Dataset: dataset (GitHub, nitisha3135/Synthetic-Manuscript-Generator). Classes: Devanagari script, Modi script, Sharada script.

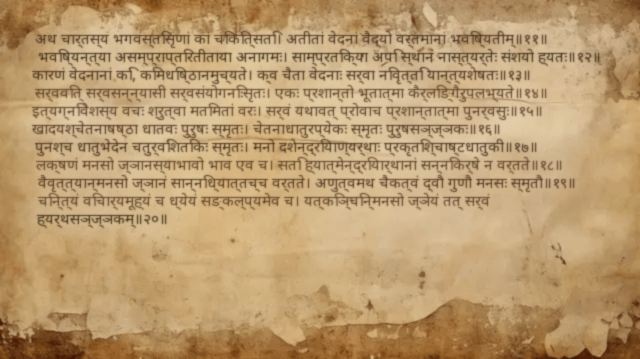
Label: Devanagari script

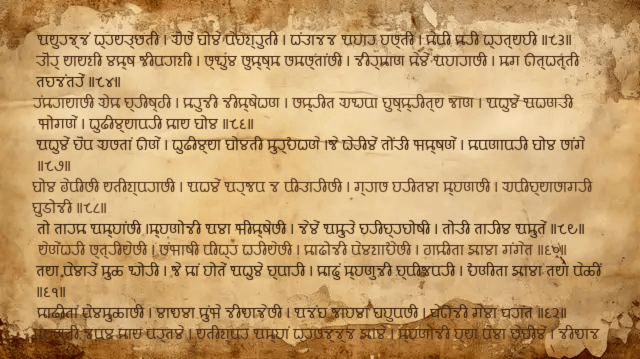
Label: Modi script

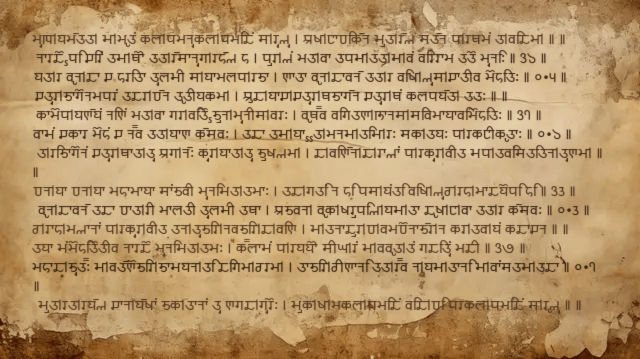
Label: Sharada script

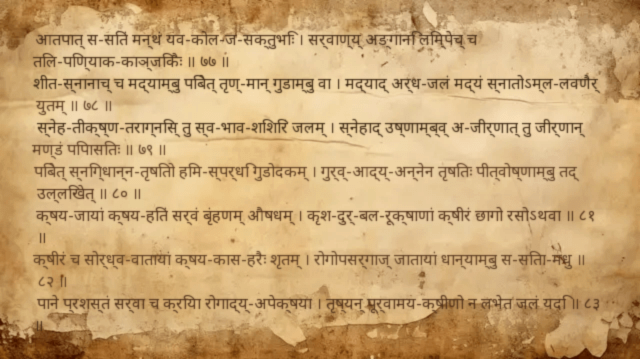
Label: Devanagari script

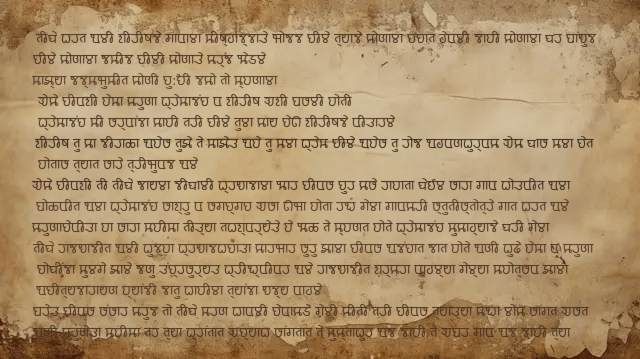
Label: Modi script

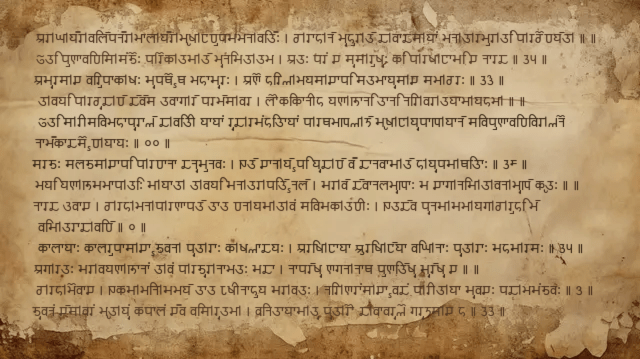
Label: Sharada script
